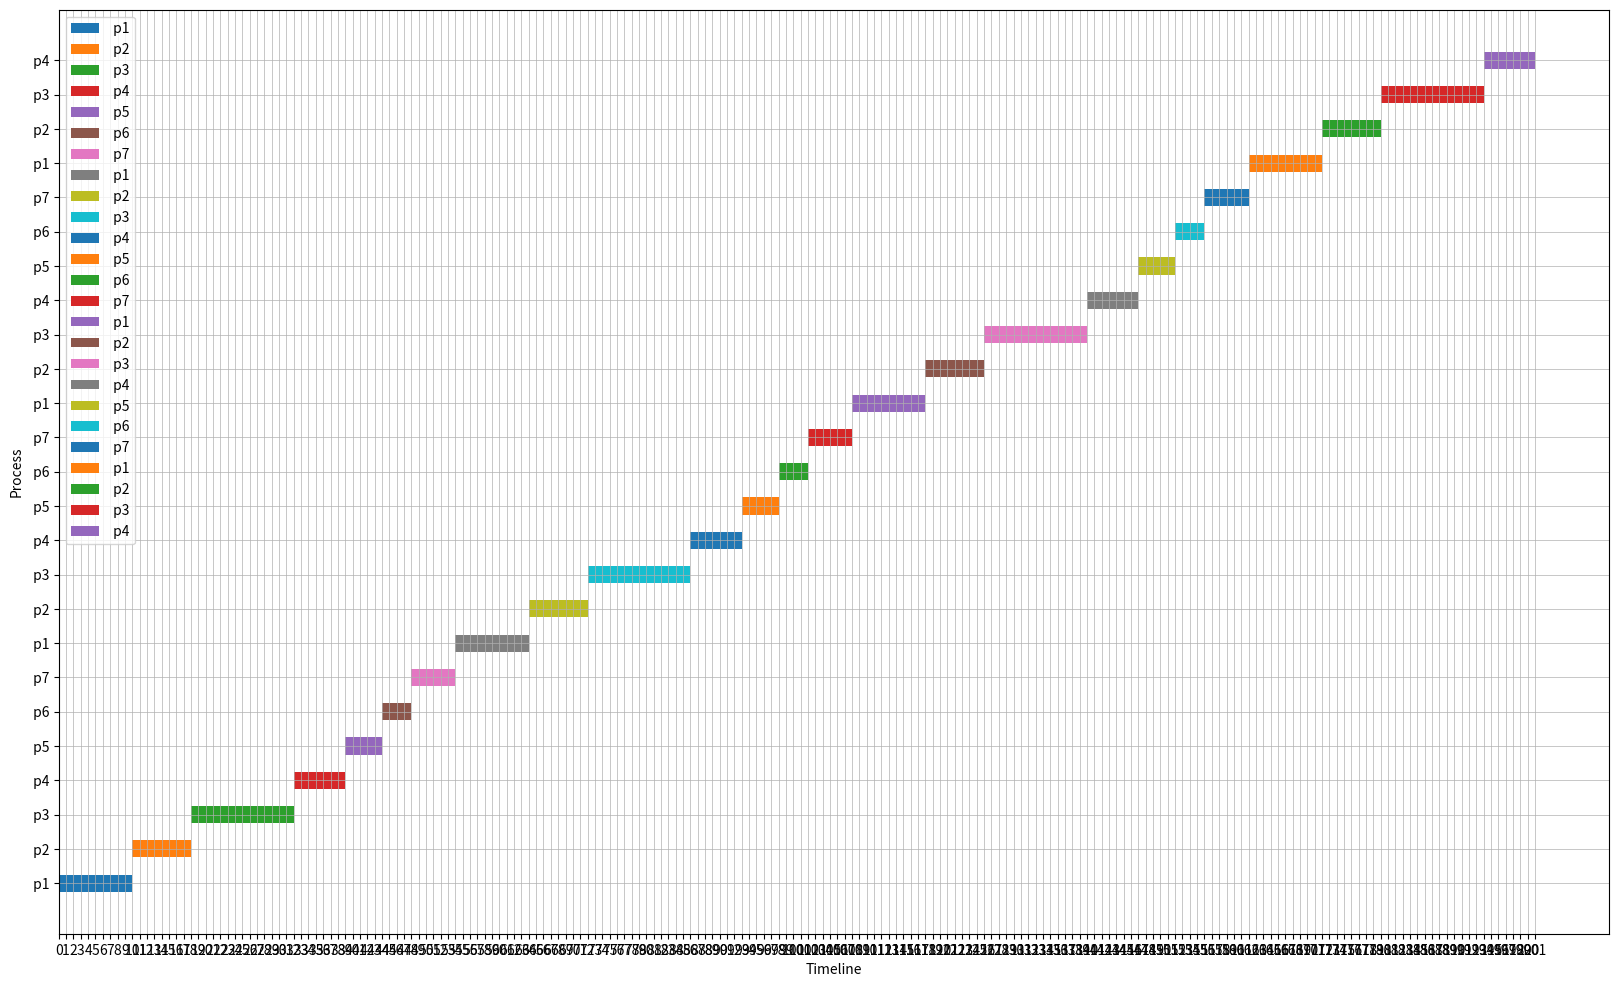

Here is the Python script that generated this plot:
# [redacted]
import matplotlib.pyplot as plt
runTime = 201


class Process:  # a process class that holds process's data

    def __init__(self, processId, arrivalTime, burstTime, comesBackAfter, priority):
        self.processId = processId
        self.arrivalTime = arrivalTime
        self.burstTime = burstTime
        self.comesBackAfter = comesBackAfter
        self.priority = priority
        self.remainingTime = burstTime
        self.nextComesIn = arrivalTime
        self.executedBefore = False

    def __str__(self):
        return f"P{self.processId}: Arrival Time = {self.arrivalTime}, Burst Time = {self.burstTime}, Comes Back " \
               f"After = {self.comesBackAfter}, Priority = {self.priority},nextComesIn: {self.nextComesIn} "


def createProcesses(values):
    processes = []
    for i in range(1, 8):  # iterate 7 times 1 to 8
        arrivalTime = values[0][i - 1]
        burstTime = values[1][i - 1]
        comesBackAfter = values[2][i - 1]
        priority = values[3][i - 1]
        process = Process(i, arrivalTime, burstTime, comesBackAfter, priority)
        processes.append(process)
    return processes


def main():
    currentTime = 0
    values = [[0, 1, 3, 4, 6, 7, 8],  # the values for the processes status and times
              [10, 8, 14, 7, 5, 4, 6],
              [2, 4, 6, 8, 3, 6, 9],
              [3, 2, 3, 1, 0, 1, 2]]

    processes = createProcesses(values)  # process creations

    #  ---------------- neccesary values------------
    allArrivals = []
    readyQueue = []
    executions = []
    waitingQueue = []
    startTimes = []
    endTimes = []
    process = None
    # -------------------------------------------------

    # inserting all processes to the waiting Queue
    for process in processes:
        waitingQueue.append(process)

# time starts here
    while currentTime != runTime:
        if waitingQueue:  # waiting queue to ready queue handling
            for All in waitingQueue:
                if All.nextComesIn == currentTime:
                    readyQueue.append(waitingQueue.pop(0))
                    print(f"process{All.processId} inserted to the ready Queue at time:{currentTime + 1}")

        if readyQueue:  # ready queue processes scheduler
            front = readyQueue[0]
            if currentTime == 0:
                process = front
            else:
                if front.remainingTime == front.burstTime:
                    process = front
            if process.remainingTime == process.burstTime:
                startTimes.append(currentTime)
                print(f"process{process.processId} started execution at time:{currentTime}")
            process.remainingTime -= 1
            if process.remainingTime == 0:  # if process just finished
                print(f"process{process.processId} finished execution at time:{currentTime + 1}")
                process.remainingTime = process.burstTime
                if process.executedBefore:
                    allArrivals.append(process.nextComesIn + 1)
                else:
                    allArrivals.append(process.nextComesIn)
                process.executedBefore = True
                process.nextComesIn = currentTime + process.comesBackAfter
                executions.append(process)
                waitingQueue.append(readyQueue.pop(0))
                print(f"process{process.processId} inserted to the waiting Queue at time:{currentTime + 1}")
                endTimes.append(currentTime + 1)
        currentTime += 1

        # finished scheduling

    turnAroundTimes = []
    waitingTimes = []
    executionTimes = []

    i = 0
    for process in executions:
        turnAroundTimes.append(endTimes[i] - allArrivals[i]) # s
        executionTimes.append(endTimes[i] - startTimes[i])
        waitingTimes.append(turnAroundTimes[i] - executionTimes[i])
        i += 1

    i = 0
    summation = 0
    for i in turnAroundTimes:
        summation += i
    average1 = float(summation / len(turnAroundTimes))

    i = 0
    summation = 0
    for i in waitingTimes:
        summation += i
    average2 = float(summation / len(waitingTimes))

    print(f"average turn around times= {average1}    ", end="")
    print(f"average waiting times= {average2}    ")

    myProcesses = []
    counter = 0

    for i in executions:
        myProcesses \
            += [{f'process_name': f" p{i.processId}", 'start_time': startTimes[counter],
                 'end_time': endTimes[counter]}, ]
        counter += 1

    fig, ax = plt.subplots(figsize=(20, 12))
    for i, process in enumerate(myProcesses):
        start_time, end_time = process['start_time'], process['end_time']
        duration = end_time - start_time

        ax.barh(i, duration, left=start_time, height=0.5, label=process['process_name'])

    ax.set_yticks(range(len(myProcesses)))
    ax.set_yticklabels([process['process_name'] for process in myProcesses])

    ax.set_xticks(range(min([process['start_time'] for process in myProcesses]),
                        max([process['end_time'] for process in myProcesses]) + 1, 1))

    ax.grid(True, which='both', linestyle='-', linewidth=0.5)

    ax.set_xlabel('Timeline')
    ax.set_ylabel('Process')
    ax.legend()

    plt.show()


if __name__ == "__main__":
    main()
